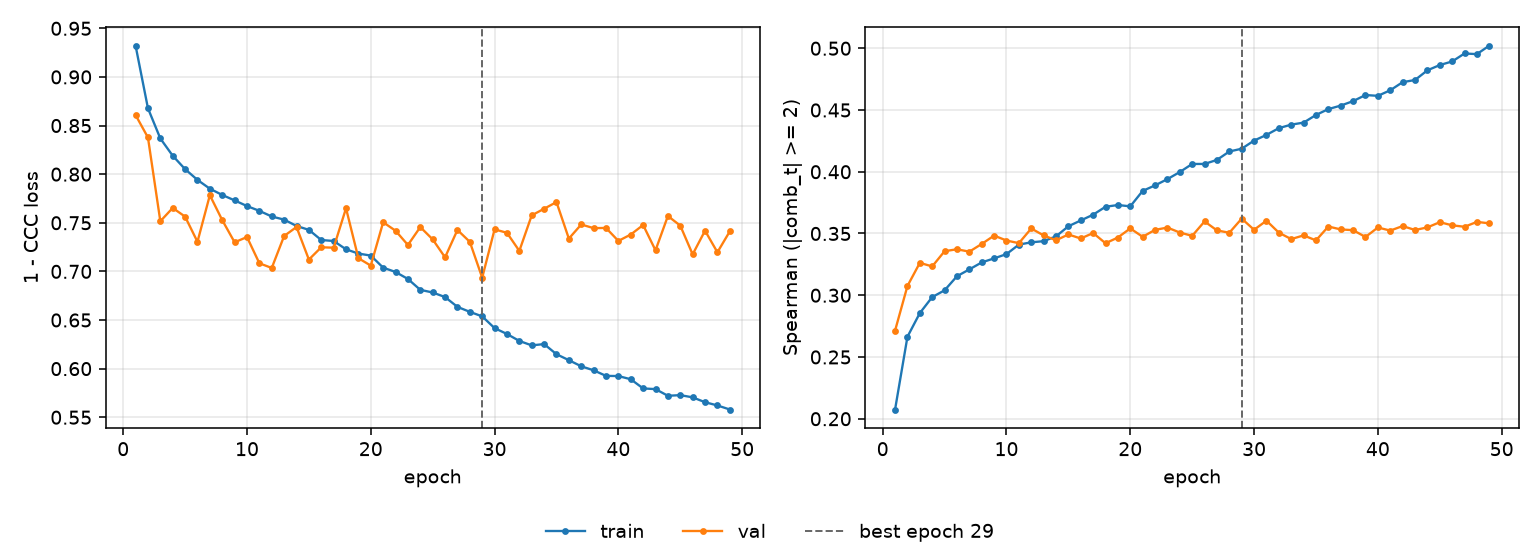

Data behind this chart, as committed beside it:
epoch, tr_loss, vl_loss, tr_sp, vl_sp, is_best
1, 0.9322, 0.8608, 0.2075, 0.2714, False
2, 0.8678, 0.8377, 0.2664, 0.3075, False
3, 0.8367, 0.7516, 0.2856, 0.3262, False
4, 0.819, 0.7652, 0.2985, 0.3233, False
5, 0.8052, 0.7563, 0.304, 0.3357, False
6, 0.7941, 0.7304, 0.3154, 0.3372, False
7, 0.7851, 0.7784, 0.3209, 0.3353, False
8, 0.7786, 0.7528, 0.3266, 0.3415, False
9, 0.773, 0.7299, 0.3299, 0.3483, False
10, 0.7672, 0.7353, 0.3333, 0.3443, False
11, 0.7623, 0.7084, 0.341, 0.3422, False
12, 0.7565, 0.7035, 0.3429, 0.3541, False
13, 0.7532, 0.7364, 0.3438, 0.3484, False
14, 0.7467, 0.7457, 0.3477, 0.3445, False
15, 0.7427, 0.7122, 0.3559, 0.3492, False
16, 0.7323, 0.7248, 0.3606, 0.3459, False
17, 0.7313, 0.7244, 0.3652, 0.3504, False
18, 0.7227, 0.7649, 0.3717, 0.3421, False
19, 0.7183, 0.7136, 0.373, 0.3468, False
20, 0.7163, 0.7059, 0.372, 0.3541, False
21, 0.7038, 0.7505, 0.3845, 0.3473, False
22, 0.6994, 0.7418, 0.389, 0.353, False
23, 0.6922, 0.7272, 0.394, 0.3548, False
24, 0.681, 0.7456, 0.3998, 0.3508, False
25, 0.6783, 0.7329, 0.4063, 0.3481, False
26, 0.6736, 0.7144, 0.4063, 0.3598, False
27, 0.6635, 0.7426, 0.4096, 0.3525, False
28, 0.6584, 0.7304, 0.4164, 0.3506, False
29, 0.6537, 0.6935, 0.4186, 0.362, True
30, 0.6417, 0.7432, 0.4252, 0.353, False
31, 0.6356, 0.7397, 0.4298, 0.3604, False
32, 0.6285, 0.7211, 0.4353, 0.3507, False
33, 0.6239, 0.7576, 0.4381, 0.3455, False
34, 0.6253, 0.7644, 0.4398, 0.3485, False
35, 0.6148, 0.7713, 0.446, 0.3444, False
36, 0.6087, 0.7337, 0.4507, 0.3557, False
37, 0.6024, 0.7482, 0.4536, 0.3533, False
38, 0.5983, 0.7445, 0.4572, 0.3527, False
39, 0.5925, 0.7447, 0.4621, 0.3472, False
40, 0.5924, 0.7313, 0.4615, 0.3549, False
41, 0.5891, 0.7379, 0.466, 0.3524, False
42, 0.5796, 0.7477, 0.4725, 0.356, False
43, 0.5789, 0.7217, 0.4743, 0.3528, False
44, 0.5721, 0.757, 0.4821, 0.3549, False
45, 0.5727, 0.7471, 0.4864, 0.3592, False
46, 0.5705, 0.7175, 0.4893, 0.3566, False
47, 0.5655, 0.7419, 0.4958, 0.3554, False
48, 0.5621, 0.7197, 0.4953, 0.3594, False
49, 0.558, 0.7412, 0.5021, 0.3582, False
